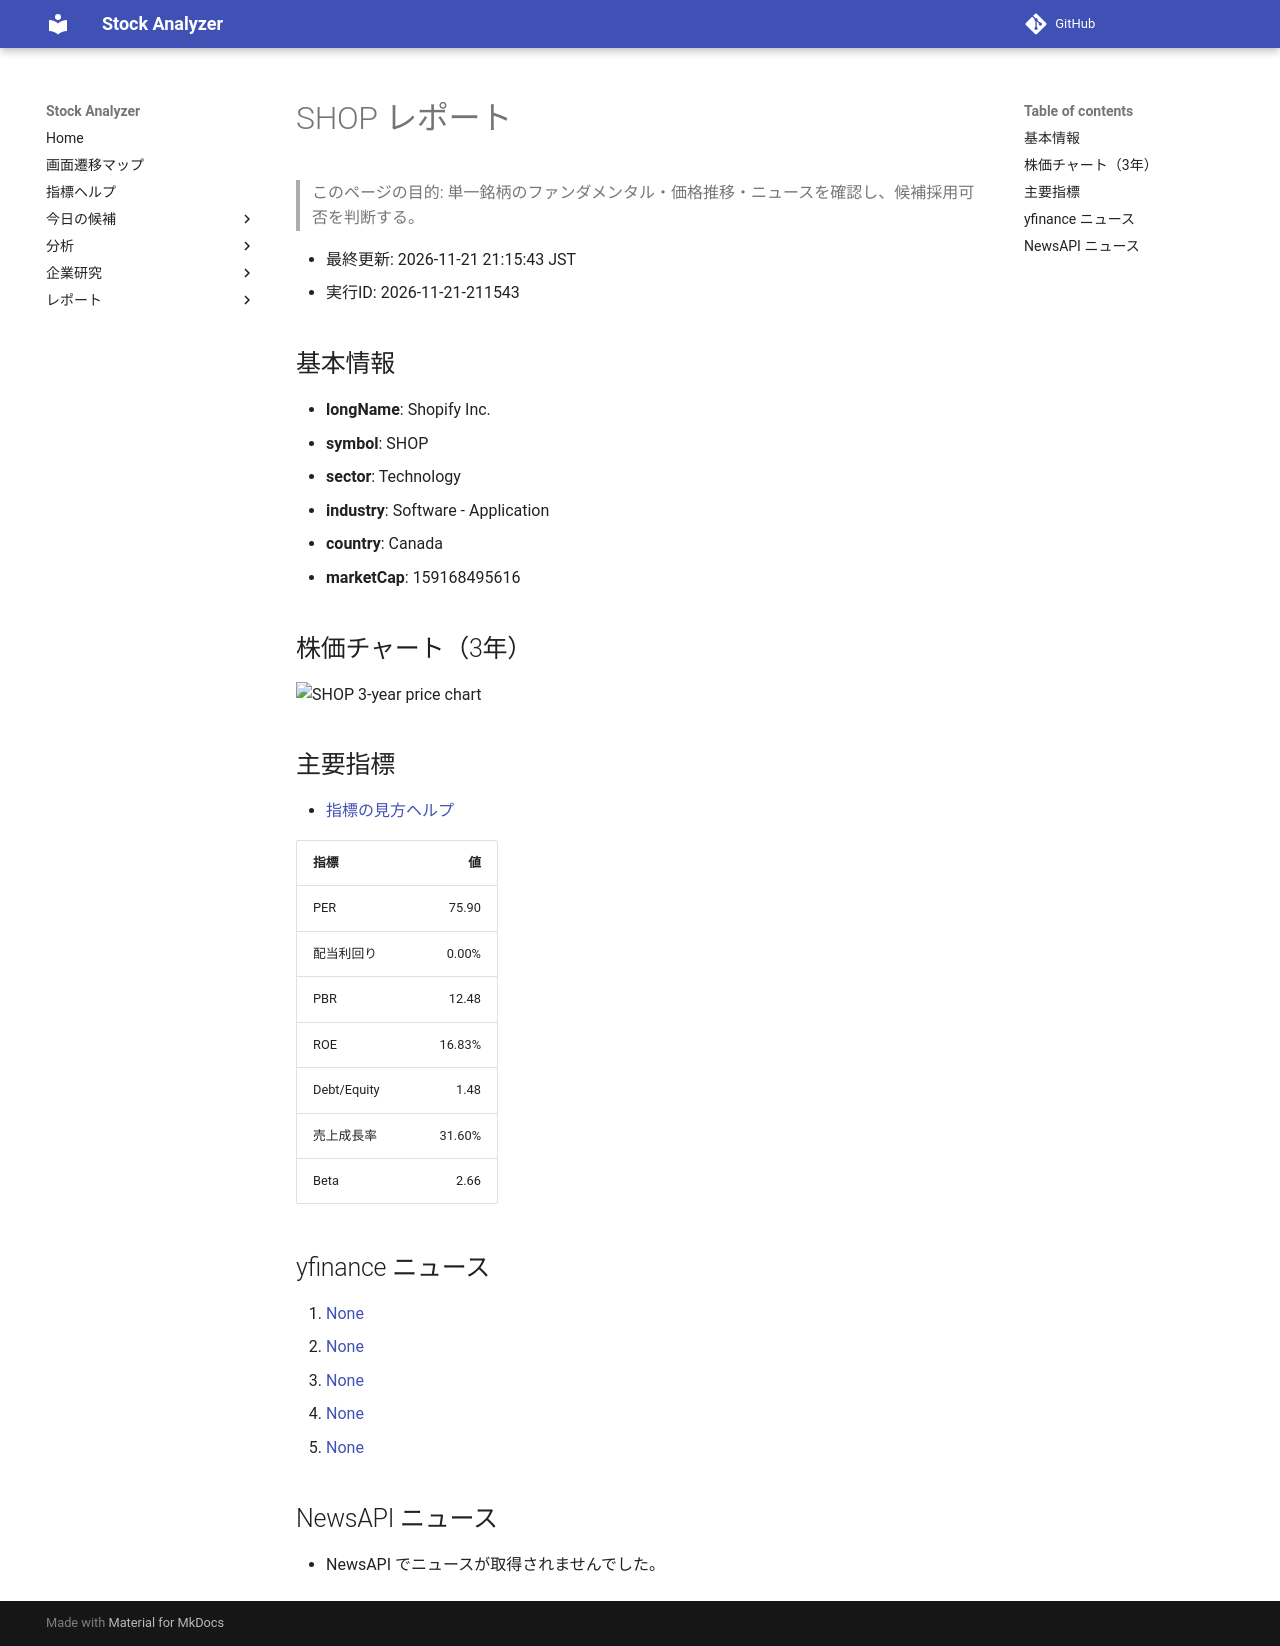

repository: Yumi-note/Making-APP · page: reports/2026-11-21/211543/SHOP/index.html · generator: mkdocs

# SHOP レポート

> このページの目的: 単一銘柄のファンダメンタル・価格推移・ニュースを確認し、候補採用可否を判断する。

- 最終更新: 2026-11-21 21:15:43 JST
- 実行ID: 2026-11-21-211543

## 基本情報

- **longName**: Shopify Inc.
- **symbol**: SHOP
- **sector**: Technology
- **industry**: Software - Application
- **country**: Canada
- **marketCap**: 159168495616

## 株価チャート（3年）

![SHOP 3-year price chart](SHOP_3y.png)

## 主要指標

- [指標の見方ヘルプ](../../../../indicators.md)

| 指標 | 値 |
|---|---:|
| PER | 75.90 |
| 配当利回り | 0.00% |
| PBR | 12.48 |
| ROE | 16.83% |
| Debt/Equity | 1.48 |
| 売上成長率 | 31.60% |
| Beta | 2.66 |

## yfinance ニュース

1. [None](None)
2. [None](None)
3. [None](None)
4. [None](None)
5. [None](None)

## NewsAPI ニュース

- NewsAPI でニュースが取得されませんでした。
